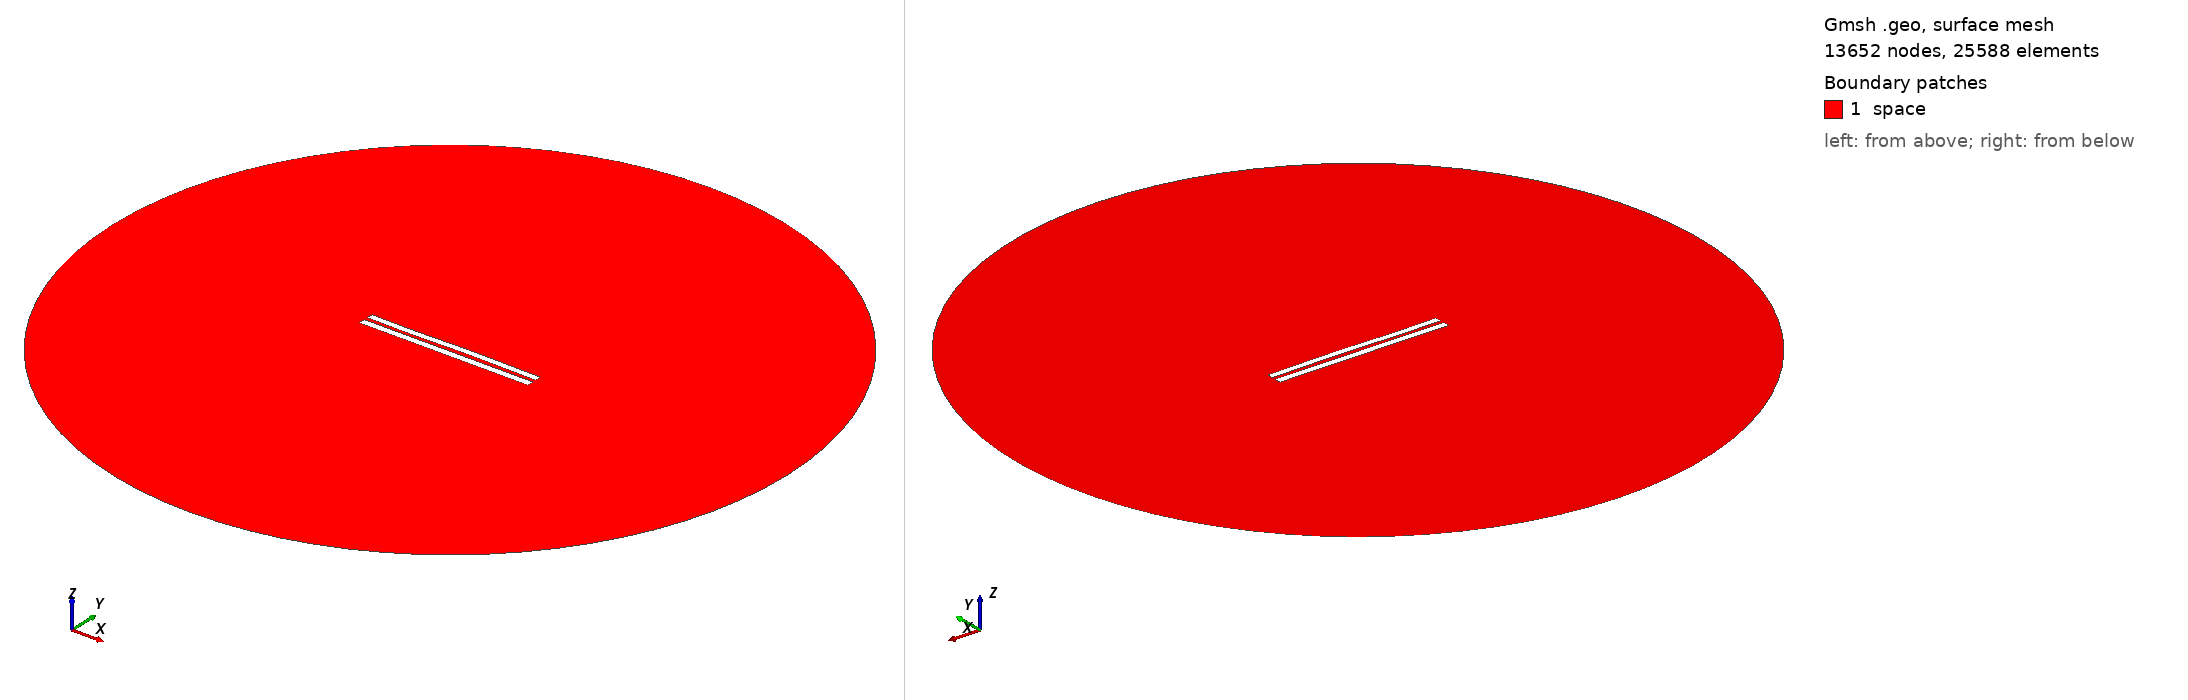

Gmsh geometry script, surface-meshed: 13652 nodes, 25588 surface elements. Boundary patches (legend numbers): 1 space. Left view from above one corner, right view from below the opposite corner. Legend entries are the model's physical surfaces. The drawing asked Gmsh for element sizes between 1% and 20% of the model's largest extent; the script's own settings can give other sizes.

=== 5452.geo (drawn) ===
//---------------------------------------
// Geometry kernel
//---------------------------------------

SetFactory("OpenCASCADE");



//---------------------------------------
// Parameters of the geometry
//---------------------------------------

// Overetch of the upper plate
overetch = 0.125;

// Distance between the plates
distance = 2.25;

// Discretization over the x axis (for the deformation)
nx = 50; 

// Length of the plate
L = 100 - overetch; 

// Number of modes
n = 4; 

// 1st mode coefficient
coeff(1) = 0.07499999999999998;
beta(1) = 0.596864 * 3.1415926535 / L;

// 2nd mode coefficient
coeff(2) = 0.07499999999999998;
beta(2) = 1.49418 * 3.1415926535 / L;

// 3rd mode coefficient
coeff(3) = -0.15;
beta(3) = 2.50025 * 3.1415926535 / L;

// 4th mode coefficient
coeff(4) = -0.075;
beta(4) = 3.49999 * 3.1415926535 / L;



//---------------------------------------
// Upper plate (deformed rectangle)
//---------------------------------------

// Coordiantes of the upper plate
xmin = -50;
xmax = 50 - overetch;

// Height of the upper plate
yheight = 4 - 2 * overetch;

// Indexes of the points
UpperID[] = {};
LowerID[] = {};
LeftID[] = {};
RightID[] = {};

// Point index
p = 1;

// Horizontal edges
For i In {1:nx}
    x = xmin + (i-1)*(xmax - xmin)/(nx-1);

    y_bottom = distance / 2 + overetch;
    For j In {1:n}
        C = (Cosh(beta(j)*L) + Cos(beta(j)*L)) / (Sinh(beta(j)*L) + Sin(beta(j)*L));
        y_bottom  = y_bottom + coeff(j) * (Cosh(beta(j)*(x+50)) - Cos(beta(j)*(x+50)) - C * (Sinh(beta(j)*(x+50)) - Sin(beta(j)*(x+50))));
    EndFor

    y_top = y_bottom + yheight;

    Point(p) = {x, y_top, 0, 1.0};
    UpperID[i] = p;
    p = p + 1;

    Point(p) = {x, y_bottom, 0, 1.0};
    LowerID[i] = p;
    p = p + 1;
EndFor

// Create point lists
UpperPts[] = {}; LowerPts[] = {};
For i In {1:nx}
  UpperPts[] += {UpperID[i]};
  LowerPts[] += {LowerID[i]};
EndFor

// Build splines
Spline(1) = {UpperPts[]};
Spline(2) = {LowerPts[]};
Line(3) = {LowerPts[nx-1], UpperPts[nx-1]};
Line(4) = {LowerPts[0], UpperPts[0]};

// Build the plane surface
Curve Loop(1) = {2, 3, -1, -4};
Plane Surface(1) = {1};



//---------------------------------------
// Lower plate (rectangle)
//---------------------------------------

// Vertices
Point(1001) = {-50, -1, 0, 1.0};
Point(1002) = { 50, -1, 0, 1.0};
Point(1003) = { 50,  -5, 0, 1.0};
Point(1004) = {-50,  -5, 0, 1.0};

// Edges
Line(5) = {1001, 1002};
Line(6) = {1002, 1003};
Line(7) = {1003, 1004};
Line(8) = {1004, 1001};

// Plane surface
Line Loop(2) = {5, 6, 7, 8};
Plane Surface(2) = {2}; 



//---------------------------------------
// Outer (fictious) boundary
//---------------------------------------

// Points
Point(1005) = {0, 0, 0};       // Center
Point(1006) = {200, 0, 0};     // Start point
Point(1007) = {0, 200, 0};     // 90 degrees
Point(1008) = {-200, 0, 0};    // 180 degrees
Point(1009) = {0, -200, 0};    // 270 degrees

// Circle arcs (each needs start, center, end)
Circle(9) = {1006, 1005, 1007};
Circle(10) = {1007, 1005, 1008};
Circle(11) = {1008, 1005, 1009};
Circle(12) = {1009, 1005, 1006};

// Plane surface for the entire domain
Curve Loop(3) = {9, 10, 11, 12};
Surface(3) = {3};

// Subtract the plates from the whole domain to obtain the actual domain where we want to solve the equations
BooleanDifference{ Surface{3}; Delete; }{ Surface{1}; Surface{2}; Delete; }




//---------------------------------------
// Transfinite Lines/Curves
//---------------------------------------

// Set the number of points on the boundaries
r = 7;

// Plates
Transfinite Curve {1, 2} = 50*r Using Progression 1;
Transfinite Curve {3, 4} = 2*r Using Progression 1;
Transfinite Line {5, 7} = 50*r Using Progression 1;
Transfinite Line {6, 8} = 2*r Using Progression 1;

// Outer boundary
Transfinite Line {9, 10, 11, 12} = 20 Using Progression 1;



//---------------------------------------
// Physical groups
//---------------------------------------                

// Physical curves (boundaries)
Physical Line("force_segment", 10) = {2};
Physical Line("upper_plate", 11) = {1, 3, 4};
Physical Line("lower_plate", 12) = {5, 6, 7, 8};
Physical Line("boundary", 20) = {9, 10, 11, 12};

// Physical Surfaces
Physical Surface("space", 30) = {3};



//---------------------------------------
// 6. Generate the Mesh
//---------------------------------------

// 2D mesh generation
Mesh 2;
